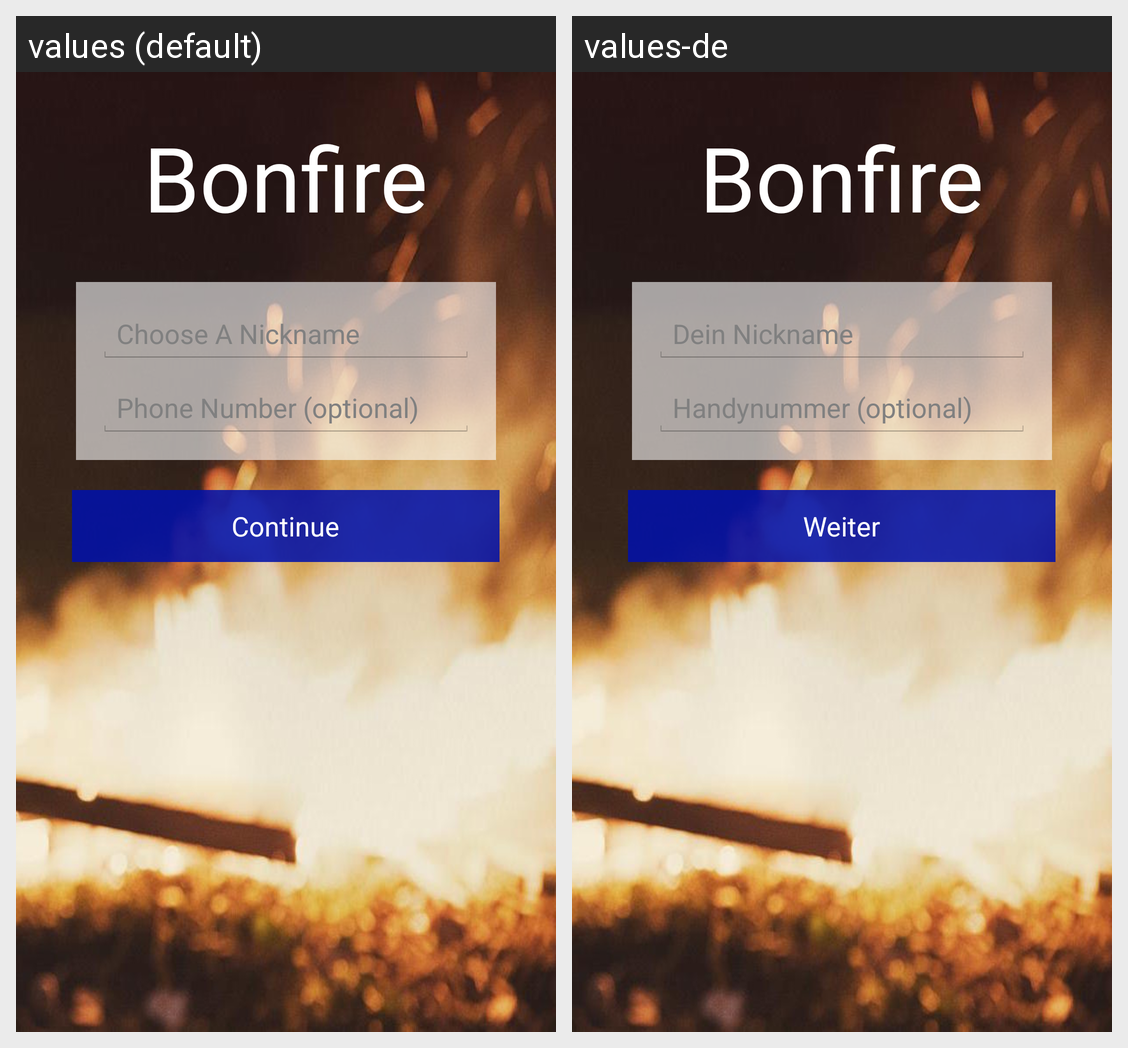

Strings drawn on this Android screen and how each of the app's shown locales translates them:
Android screen res/layout/activity_identity_welcome.xml rendered under 2 locales, left to right: values (default), values-de. Device: Nexus 5 (rendered at 1080×1920; each locale shown at half size, 540×960, under a caption strip naming it); theme android:Theme.Holo.Light.
Strings drawn on this screen, with the default value and each locale's value (text and hints the layout hard-codes, and strings that could not be matched under every locale, appear in the picture but are not listed):

name_of_app
  values: Bonfire
  values-de: Bonfire

login_nickname_hint
  values: Choose A Nickname
  values-de: Dein Nickname

login_phone_number_hint
  values: Phone Number (optional)
  values-de: Handynummer (optional)

action_login_ok
  values: Continue
  values-de: Weiter
